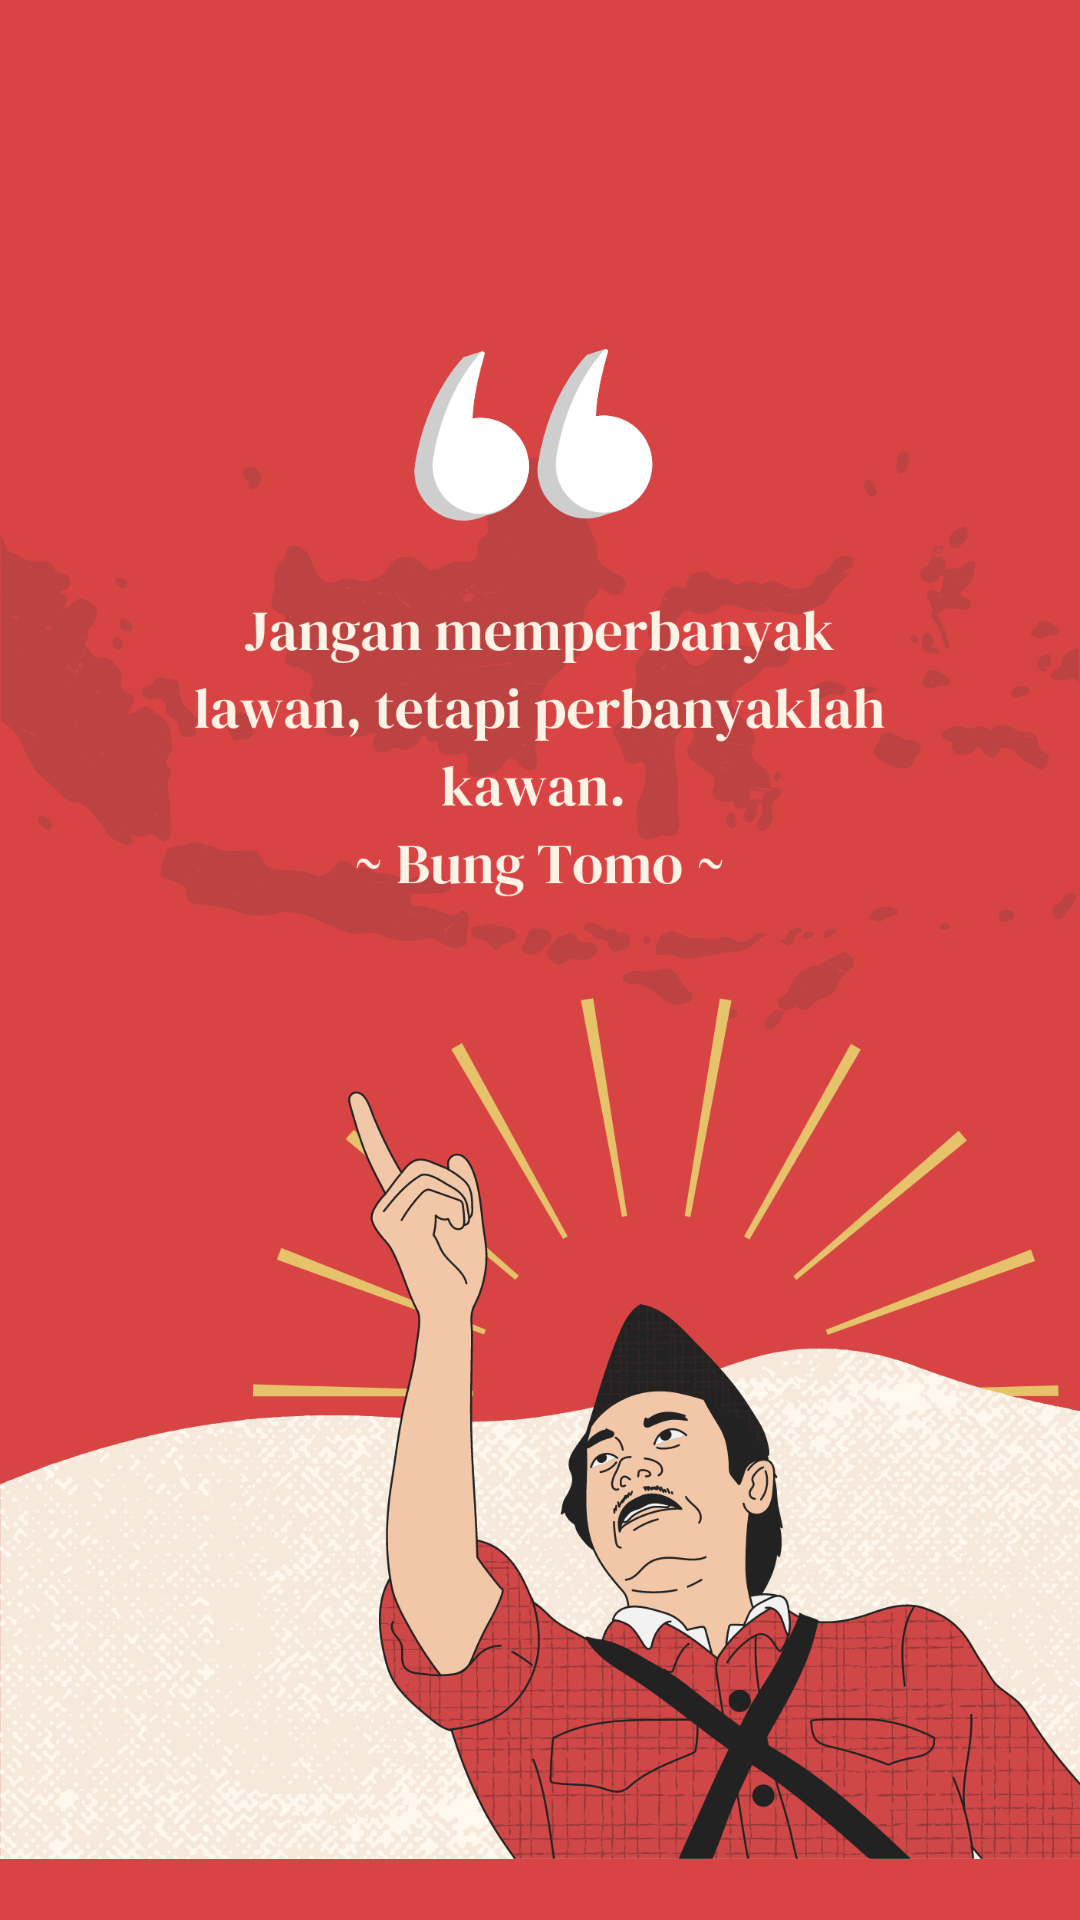

The Android layout XML behind this screen, and the referenced resources:
<!-- AndroidManifest.xml: application theme Theme.EBookPahlawan -->
<!-- res/layout/activity_quote2.xml -->
<?xml version="1.0" encoding="utf-8"?>
<androidx.constraintlayout.widget.ConstraintLayout xmlns:android="http://schemas.android.com/apk/res/android"
    xmlns:app="http://schemas.android.com/apk/res-auto"
    xmlns:tools="http://schemas.android.com/tools"
    android:layout_width="match_parent"
    android:background="#d84444"
    android:layout_height="match_parent">

    <ImageView
        android:id="@+id/imageView12"
        android:layout_width="wrap_content"
        android:layout_height="300dp"
        android:layout_marginTop="80dp"
        app:layout_constraintStart_toStartOf="parent"
        app:layout_constraintTop_toTopOf="parent"
        app:srcCompat="@drawable/ic_quote2_text" />

    <ImageView
        android:id="@+id/imageView13"
        android:layout_width="wrap_content"
        android:layout_height="328dp"
        app:layout_constraintBottom_toBottomOf="parent"
        app:layout_constraintStart_toStartOf="parent"
        app:srcCompat="@drawable/ic_quote2_hero_bottom" />
</androidx.constraintlayout.widget.ConstraintLayout>
<!-- resources referenced by this layout -->
<resources>
  <!-- drawable ic_quote2_hero_bottom: png bitmap (drawable, 457081 bytes) -->
  <!-- drawable ic_quote2_text: png bitmap (drawable, 165593 bytes) -->
  <style name="Theme.EBookPahlawan" parent="Theme.MaterialComponents.DayNight.DarkActionBar">
          
          <item name="colorPrimary">@color/purple_500</item>
          <item name="colorPrimaryVariant">@color/purple_700</item>
          <item name="colorOnPrimary">@color/white</item>
          
          <item name="colorSecondary">@color/teal_200</item>
          <item name="colorSecondaryVariant">@color/teal_700</item>
          <item name="colorOnSecondary">@color/black</item>
          
  
  
          <item name="android:navigationBarColor">@android:color/transparent</item>
  
      </style>
  <color name="white">#FFFFFFFF</color>
  <color name="teal_200">#FF03DAC5</color>
  <color name="teal_700">#FF018786</color>
  <color name="black">#FF000000</color>
  <!-- not gathered from this repository: default colours our renderer supplied (Android Studio template values) -->
  <color name="purple_500">#FF6200EE</color>
  <color name="purple_700">#FF3700B3</color>
</resources>
